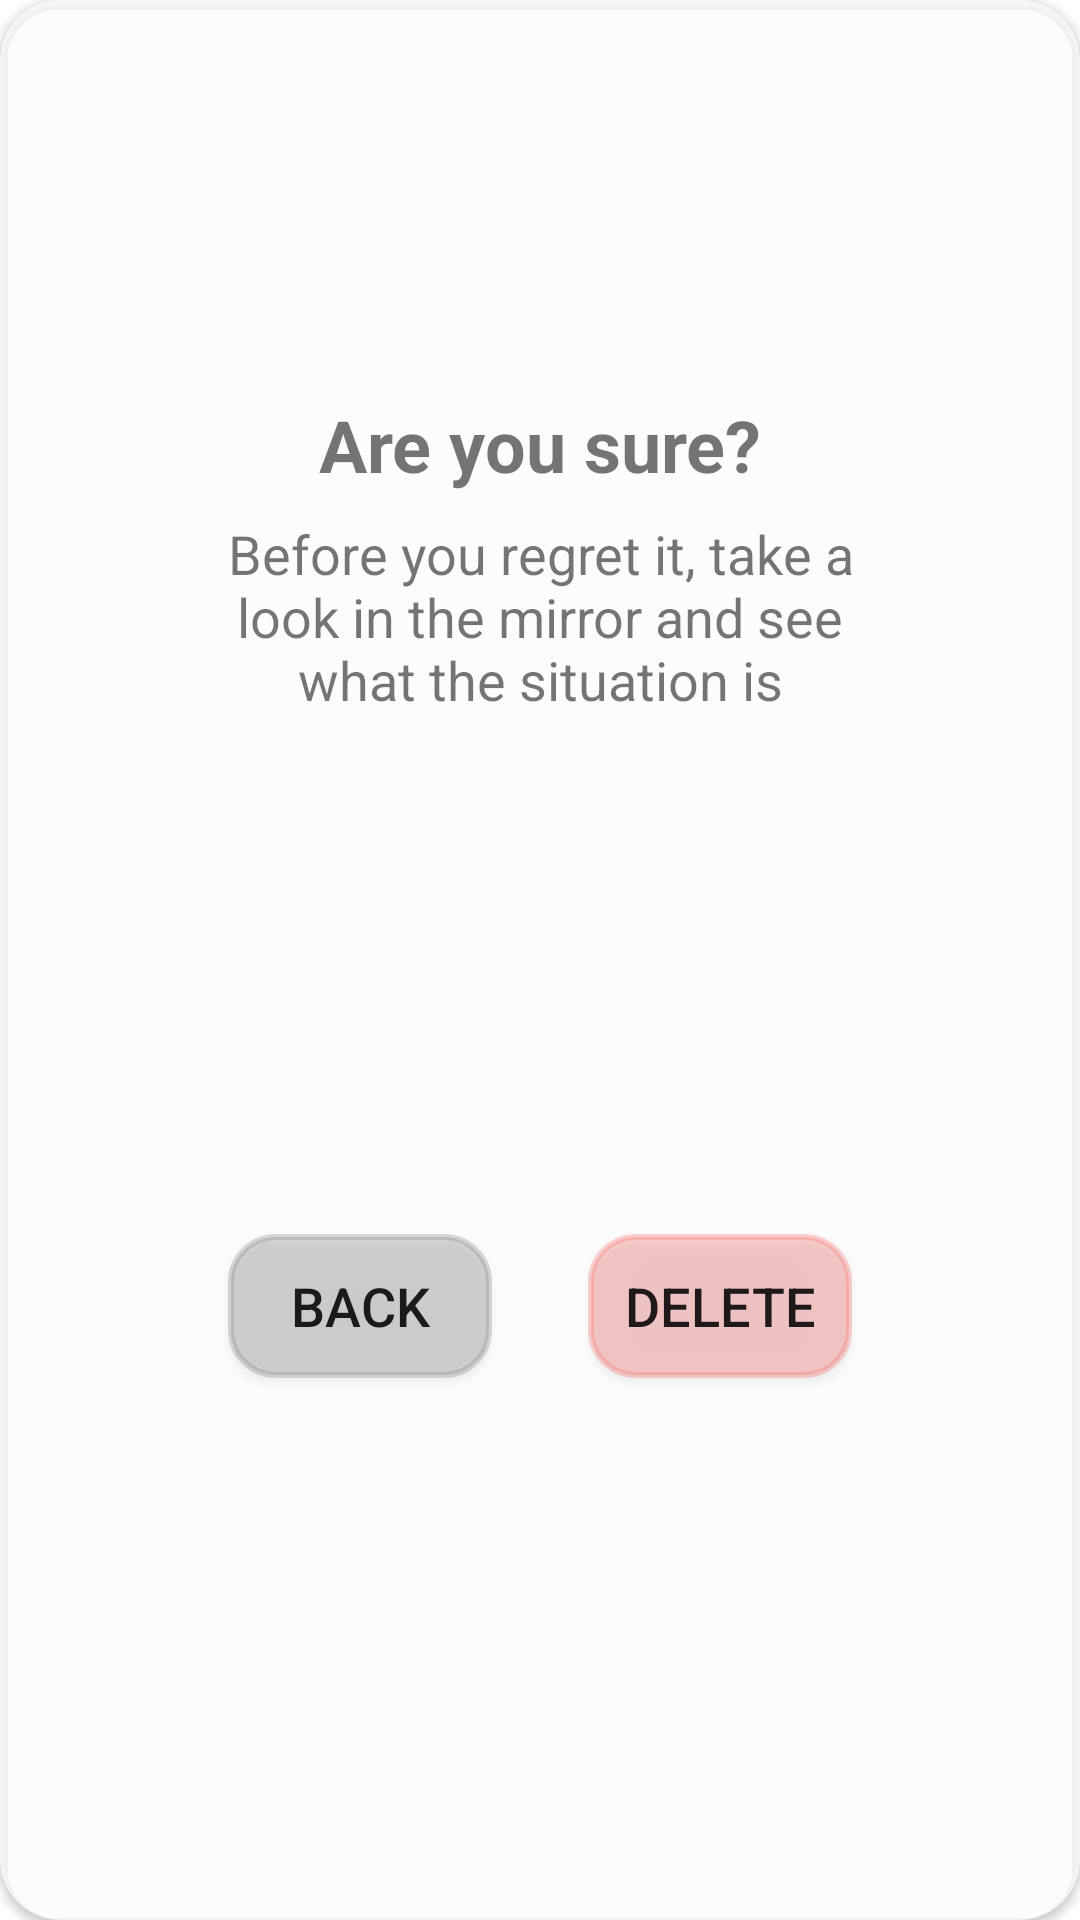

Here is an Android app screen rendered from its layout file. Give the layout XML and the strings, colors and styles it references.
<!-- AndroidManifest.xml: application theme Theme.BBS -->
<!-- res/layout/popup_dialog_delete_queue.xml -->
<?xml version="1.0" encoding="utf-8"?>
<androidx.constraintlayout.widget.ConstraintLayout xmlns:android="http://schemas.android.com/apk/res/android"
    xmlns:app="http://schemas.android.com/apk/res-auto"
    xmlns:tools="http://schemas.android.com/tools"
    android:layout_width="match_parent"
    android:layout_height="wrap_content">

    <androidx.cardview.widget.CardView
        android:layout_width="match_parent"
        android:layout_height="match_parent"
        app:cardBackgroundColor="#BEFFFFFF"
        app:cardCornerRadius="20dp"
        app:layout_constraintEnd_toEndOf="parent"
        app:layout_constraintStart_toStartOf="parent"
        app:layout_constraintTop_toTopOf="parent">

        <androidx.constraintlayout.widget.ConstraintLayout
            android:layout_width="match_parent"
            android:layout_height="match_parent">

            <ImageView
                android:id="@+id/cancel_imgV"
                android:layout_width="143dp"
                android:layout_height="105dp"
                android:layout_marginTop="16dp"
                app:layout_constraintEnd_toEndOf="parent"
                app:layout_constraintStart_toStartOf="parent"
                app:layout_constraintTop_toTopOf="parent"
                app:srcCompat="@drawable/cancel" />

            <TextView
                android:id="@+id/textView10"
                android:layout_width="wrap_content"
                android:layout_height="wrap_content"
                android:layout_marginStart="32dp"
                android:layout_marginTop="11dp"
                android:layout_marginEnd="32dp"
                android:text="Are you sure?"
                android:textSize="24sp"
                android:textStyle="bold"
                app:layout_constraintEnd_toEndOf="parent"
                app:layout_constraintStart_toStartOf="parent"
                app:layout_constraintTop_toBottomOf="@+id/cancel_imgV" />

            <TextView
                android:id="@+id/textView11"
                android:layout_width="0dp"
                android:layout_height="wrap_content"
                android:layout_marginStart="62dp"
                android:layout_marginTop="8dp"
                android:layout_marginEnd="62dp"
                android:text="Before you regret it, take a look in the mirror and see what the situation is"
                android:textAlignment="center"
                android:textSize="18sp"
                app:layout_constraintEnd_toEndOf="parent"
                app:layout_constraintStart_toStartOf="parent"
                app:layout_constraintTop_toBottomOf="@+id/textView10" />

            <Button
                android:id="@+id/popup_dialod_cancel_btn"
                android:layout_width="wrap_content"
                android:layout_height="wrap_content"
                android:layout_marginStart="52dp"
                android:layout_marginTop="24dp"
                android:layout_marginEnd="4dp"
                android:layout_marginBottom="32dp"
                android:background="@drawable/button"
                android:text="BACK"
                android:textSize="18sp"
                app:backgroundTint="#8C8C8C"
                app:layout_constraintBottom_toBottomOf="parent"
                app:layout_constraintEnd_toStartOf="@+id/popup_dialod_delete_btn"
                app:layout_constraintStart_toStartOf="parent"
                app:layout_constraintTop_toBottomOf="@+id/textView11" />

            <Button
                android:id="@+id/popup_dialod_delete_btn"
                android:layout_width="wrap_content"
                android:layout_height="wrap_content"
                android:layout_marginStart="4dp"
                android:layout_marginEnd="52dp"
                android:background="@drawable/button"
                android:text="Delete"
                android:textSize="18sp"
                app:backgroundTint="#AEFF3B3B"
                app:layout_constraintBottom_toBottomOf="@+id/popup_dialod_cancel_btn"
                app:layout_constraintEnd_toEndOf="parent"
                app:layout_constraintStart_toEndOf="@+id/popup_dialod_cancel_btn"
                app:layout_constraintTop_toTopOf="@+id/popup_dialod_cancel_btn" />
        </androidx.constraintlayout.widget.ConstraintLayout>
    </androidx.cardview.widget.CardView>

</androidx.constraintlayout.widget.ConstraintLayout>
<!-- resources referenced by this layout -->
<resources>
  <!-- drawable button (drawable) -->
  <?xml version="1.0" encoding="utf-8"?>
  <ripple xmlns:android="http://schemas.android.com/apk/res/android"
      xmlns:tools="http://schemas.android.com/tools"
      android:color="#56FFFFFF"
      tools:targetApi="lollipop">
  
      <item android:drawable="@drawable/button_ripple"/>
  </ripple>
  <style name="Theme.BBS" parent="Theme.MaterialComponents.DayNight.DarkActionBar">
          
          <item name="colorPrimary">@color/purple_500</item>
          <item name="colorPrimaryVariant">@color/purple_700</item>
          <item name="colorOnPrimary">@color/white</item>
          
          <item name="colorSecondary">@color/teal_200</item>
          <item name="colorSecondaryVariant">@color/teal_700</item>
          <item name="colorOnSecondary">@color/black</item>
          
          <item name="android:statusBarColor" tools:targetApi="l">?attr/colorPrimaryVariant</item>
          
          <item name="android:windowAnimationStyle">@style/popup_dialog_animation</item>
      </style>
  <!-- drawable button_ripple (drawable) -->
  <?xml version="1.0" encoding="utf-8"?>
  <shape xmlns:android="http://schemas.android.com/apk/res/android">
  
          <corners android:radius="15dp"/>
          <stroke android:color="#56FFFFFF" android:width="2dp"/>
          <solid  android:color="#56FFFFFF"/>
  </shape>
  <color name="purple_500">#FF6200EE</color>
  <color name="purple_700">#FF3700B3</color>
  <color name="white">#FFFFFFFF</color>
  <color name="teal_200">#FF03DAC5</color>
  <color name="teal_700">#FF018786</color>
  <color name="black">#FF000000</color>
  <style name="popup_dialog_animation">
          <item name="android:windowEnterAnimation">@android:anim/fade_in</item>
          <item name="android:windowExitAnimation">@android:anim/fade_out</item>
      </style>
</resources>
